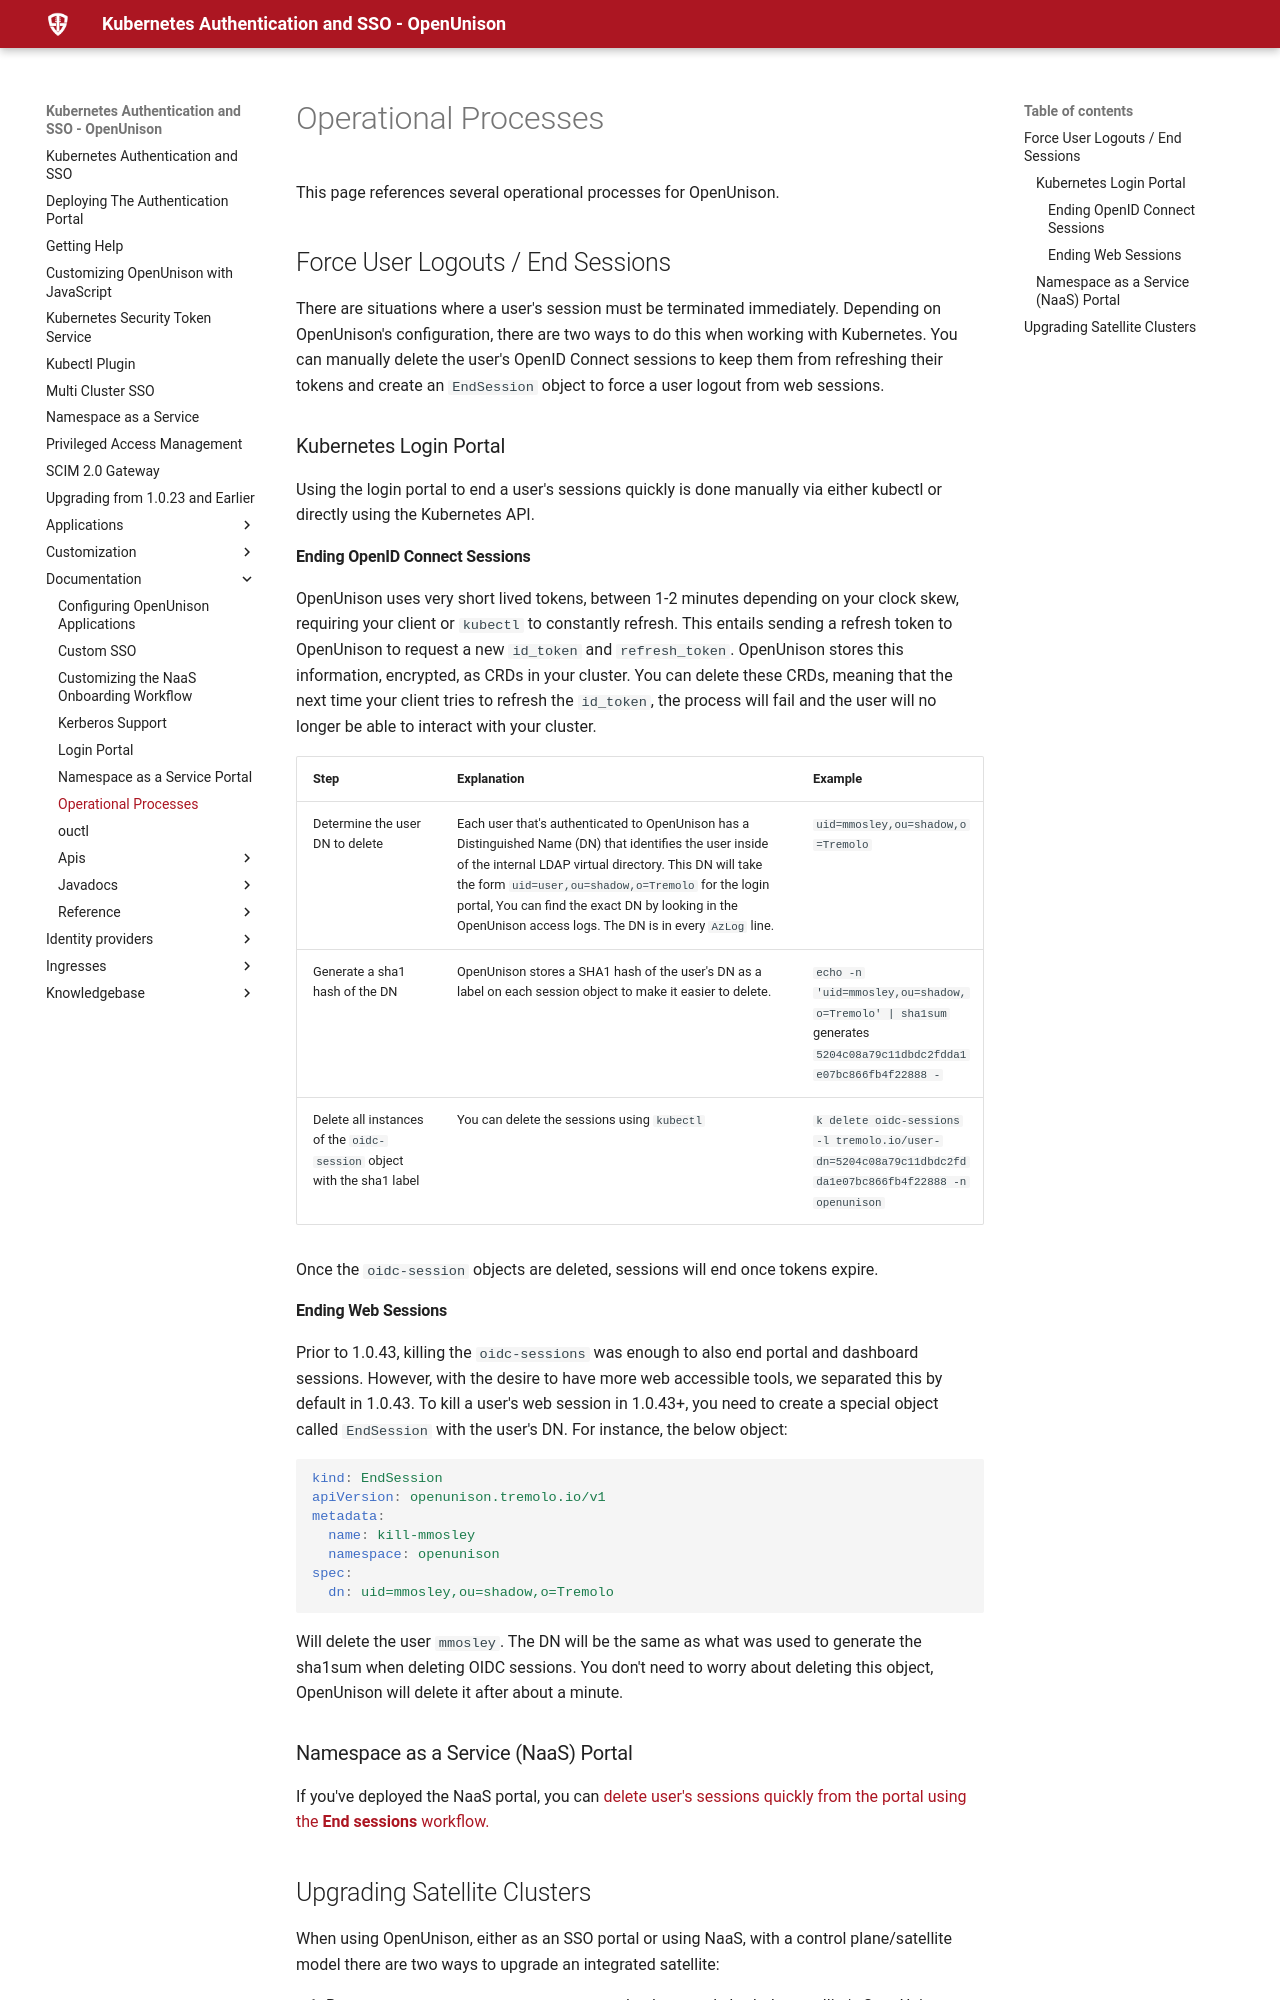

repository: OpenUnison/openunison.github.io · page: documentation/operational-processes/index.html · generator: mkdocs

# Operational Processes

This page references several operational processes for OpenUnison.

## Force User Logouts / End Sessions

There are situations where a user's session must be terminated immediately.  Depending on OpenUnison's configuration, there are two ways to do this when working with Kubernetes.  You can manually delete the user's OpenID Connect sessions to keep them from refreshing their tokens and create an `EndSession` object to force a user logout from web sessions.

### Kubernetes Login Portal

Using the login portal to end a user's sessions quickly is done manually via either kubectl or directly using the Kubernetes API.

#### Ending OpenID Connect Sessions

OpenUnison uses very short lived tokens, between 1-2 minutes depending on your clock skew, requiring your client or `kubectl` to constantly refresh.  This entails sending a refresh token to OpenUnison to request a new `id_token` and `refresh_token`.  OpenUnison stores this information, encrypted, as CRDs in your cluster.  You can delete these CRDs, meaning that the next time your client tries to refresh the `id_token`, the process will fail and the user will no longer be able to interact with your cluster.

| Step | Explanation | Example |
| ---- | ----------- | ------- |
| Determine the user DN to delete | Each user that's authenticated to OpenUnison has a Distinguished Name (DN) that identifies the user inside of the internal LDAP virtual directory.  This DN will take the form `uid=user,ou=shadow,o=Tremolo` for the login portal,  You can find the exact DN by looking in the OpenUnison access logs.  The DN is in every `AzLog` line. | `uid=mmosley,ou=shadow,o=Tremolo` |
| Generate a sha1 hash of the DN | OpenUnison stores a SHA1 hash of the  user's DN as a label on each session object to make it easier to delete. | `echo -n 'uid=mmosley,ou=shadow,o=Tremolo' | sha1sum` generates `5204c08a79c11dbdc2fdda1e07bc866fb4f22888  -` |
| Delete all instances of the `oidc-session` object with the sha1 label | You can delete the sessions using `kubectl` | `k delete oidc-sessions -l tremolo.io/user-dn=5204c08a79c11dbdc2fdda1e07bc866fb4f22888 -n openunison` |

Once the `oidc-session` objects are deleted, sessions will end once tokens expire.

#### Ending Web Sessions

Prior to 1.0.43, killing the `oidc-sessions` was enough to also end portal and dashboard sessions.  However, with the desire to have more web accessible tools, we separated this by default in 1.0.43.  To kill a user's web session in 1.0.43+, you need to create a special object called `EndSession` with the user's DN.  For instance, the below object:

```yaml
kind: EndSession
apiVersion: openunison.tremolo.io/v1
metadata:
  name: kill-mmosley
  namespace: openunison
spec:
  dn: uid=mmosley,ou=shadow,o=Tremolo
```

Will delete the user `mmosley`.  The DN will be the same as what was used to generate the sha1sum when deleting OIDC sessions.  You don't need to worry about deleting this object, OpenUnison will delete it after about a minute.

### Namespace as a Service (NaaS) Portal

If you've deployed the NaaS portal, you can [delete user's sessions quickly from the portal using the **End sessions** workflow.](/documentation/naas/#end-sessions)
